Image classification data set "dataset" (adhwaithachu/fake_currency_detection on GitHub). Class labels (2): fake, genuine.

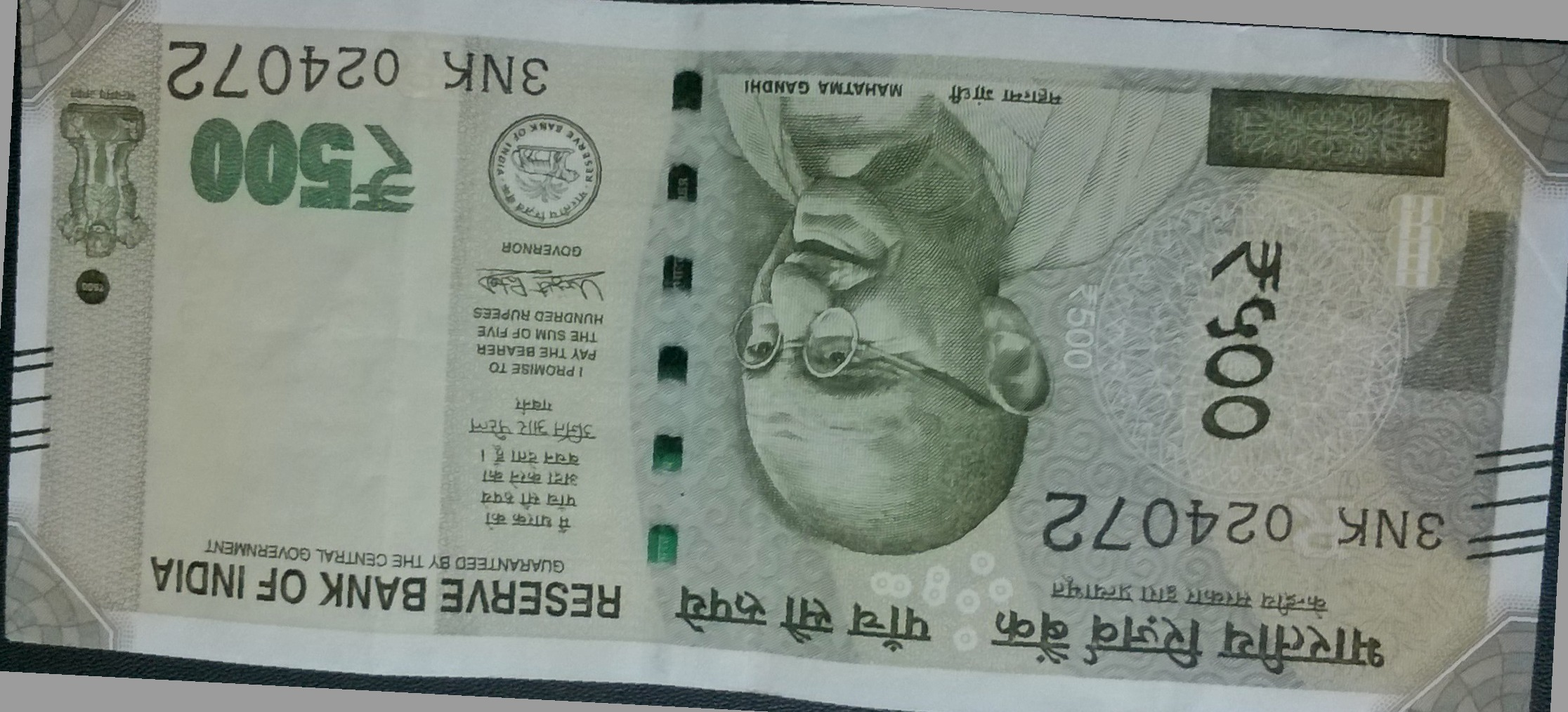
Label: genuine

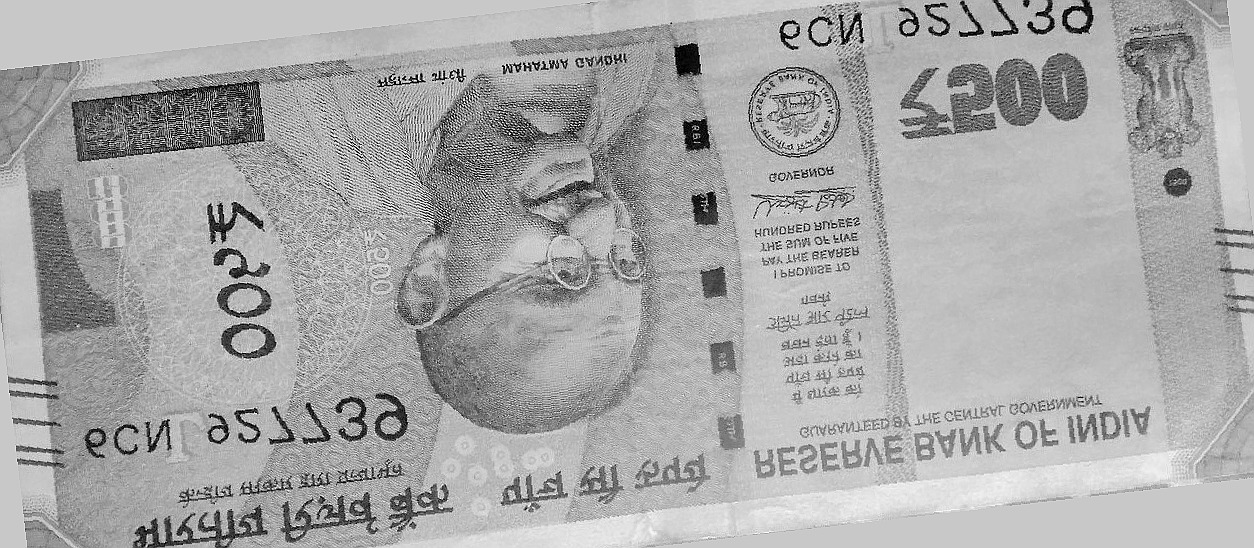
Label: genuine

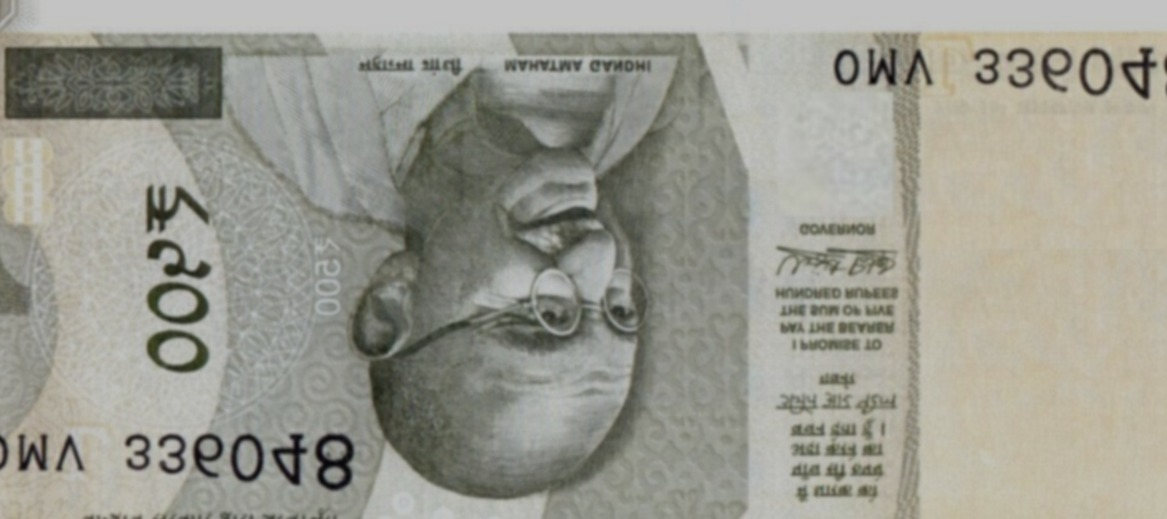
Label: fake

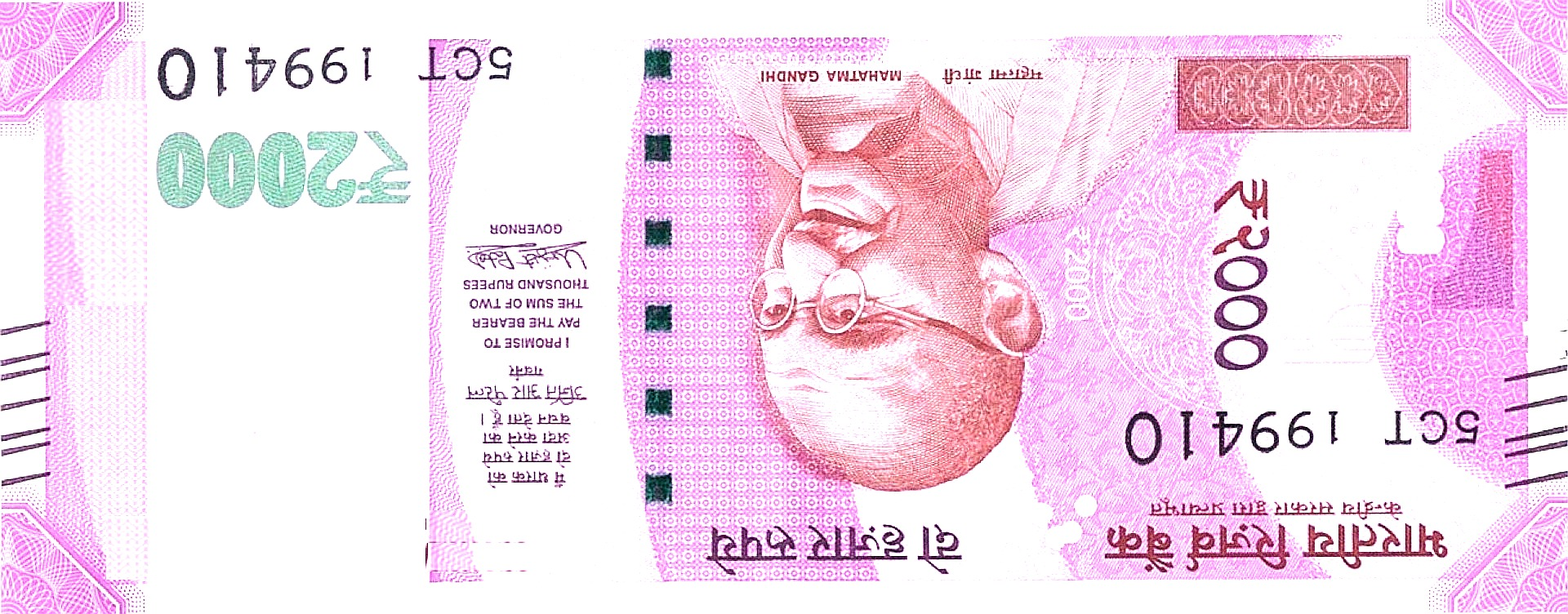
Label: fake

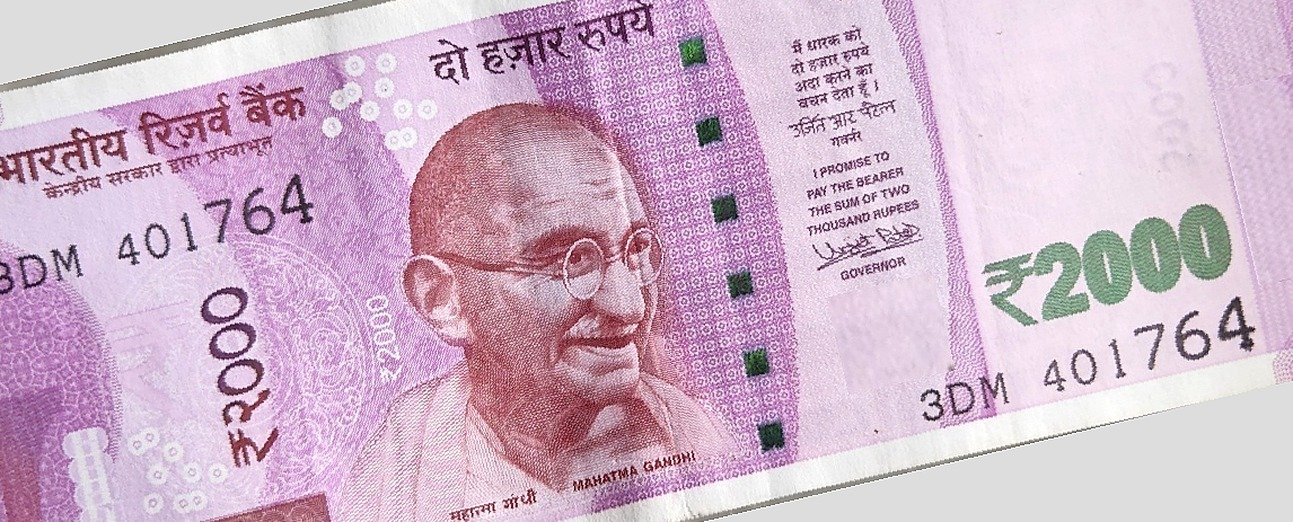
Label: fake

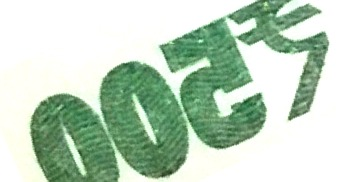
Label: genuine
